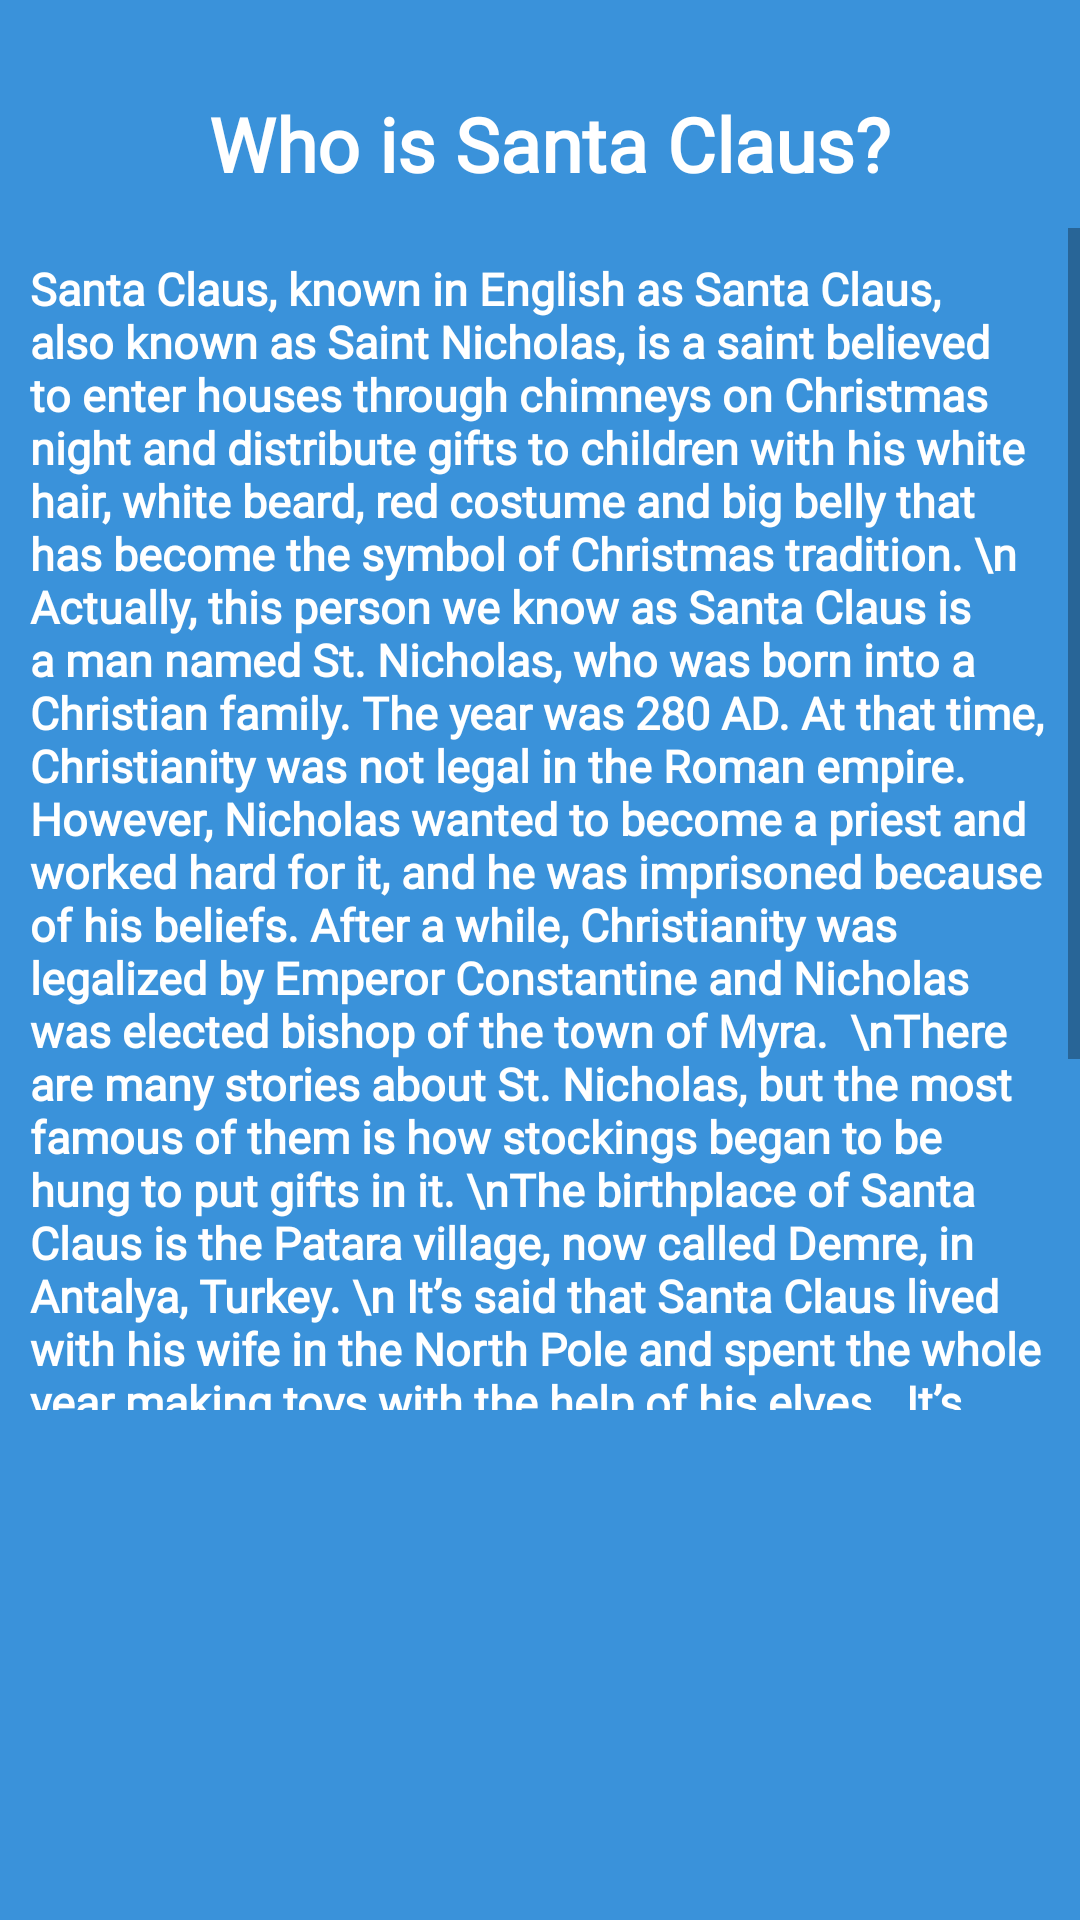

Layout XML and referenced resources for this Android screen:
<!-- AndroidManifest.xml: application theme Theme.LiveSantaVideoCall -->
<!-- res/layout/activity_three.xml -->
<?xml version="1.0" encoding="utf-8"?>
<RelativeLayout xmlns:android="http://schemas.android.com/apk/res/android"
    xmlns:app="http://schemas.android.com/apk/res-auto"
    xmlns:tools="http://schemas.android.com/tools"
    android:layout_width="match_parent"
    android:layout_height="match_parent"
    android:background="@color/background_advice"
    tools:context=".Christmas.ThreeActivity">

    <androidx.appcompat.widget.Toolbar
        android:id="@+id/toolbar"
        android:layout_width="match_parent"
        android:layout_height="wrap_content"
        android:layout_marginTop="20dp"
        android:background="@android:color/transparent">

        <TextView
            android:layout_width="match_parent"
            android:layout_height="match_parent"
            android:layout_gravity="center"
            android:layout_marginLeft="10dp"
            android:layout_marginTop="10dp"
            android:layout_marginRight="10dp"
            android:fontFamily="@font/sansita_italic"
            android:gravity="center_horizontal"
            android:text="Who is Santa Claus?"
            android:textColor="@color/white"
            android:textSize="25dp"
            android:textStyle="bold" />

    </androidx.appcompat.widget.Toolbar>

    <ScrollView
        android:layout_width="match_parent"
        android:layout_height="match_parent"
        android:layout_above="@+id/one"
        android:layout_below="@+id/toolbar"
        android:layout_marginBottom="20dp">

        <LinearLayout
            android:layout_width="match_parent"
            android:layout_height="match_parent"
            android:orientation="vertical">


            <TextView
                android:layout_width="match_parent"
                android:layout_height="match_parent"
                android:layout_marginLeft="10dp"
                android:layout_marginTop="10dp"
                android:layout_marginRight="10dp"
                android:fontFamily="@font/sansita_italic"
                android:text="Santa Claus, known in English as Santa Claus, also known as Saint Nicholas, is a saint believed to enter houses through chimneys on Christmas night and distribute gifts to children with his white hair, white beard, red costume and big belly that has become the symbol of Christmas tradition.
\n Actually, this person we know as Santa Claus is a man named St. Nicholas, who was born into a Christian family. The year was 280 AD. At that time, Christianity was not legal in the Roman empire. However, Nicholas wanted to become a priest and worked hard for it, and he was imprisoned because of his beliefs. After a while, Christianity was legalized by Emperor Constantine and Nicholas was elected bishop of the town of Myra.

\nThere are many stories about St. Nicholas, but the most famous of them is how stockings began to be hung to put gifts in it.
\nThe birthplace of Santa Claus is the Patara village, now called Demre, in Antalya, Turkey.
\n It’s said that Santa Claus lived with his wife in the North Pole and spent the whole year making toys with the help of his elves.

It’s believed that he receives letters from children asking for Christmas gifts. On Christmas Eve, he loads toys on his sleigh and goes all over the world on a sled pulled by eight reindeer and stops at every house. He slides down the chimneys of the houses and leaves the presents. He happily eats the cookies and milk left by the children of the house for him. Then he jumps on his sled and continues his journey."
                android:textColor="@color/white"
                android:textSize="15dp"
                android:textStyle="bold" />
        </LinearLayout>
    </ScrollView>

    <ImageView
        android:id="@+id/one"
        android:layout_width="match_parent"
        android:layout_height="80dp"
        android:layout_above="@id/native_ads"
        android:scaleType="fitXY"
        android:src="@drawable/three_gift" />
    <LinearLayout
        android:id="@+id/native_ads"
        android:layout_width="match_parent"
        android:layout_height="70dp"
        android:layout_alignParentBottom="true"
        android:orientation="vertical">

    </LinearLayout>

</RelativeLayout>
<!-- resources referenced by this layout -->
<resources>
  <color name="background_advice">#3A92DA</color>
  <color name="white">#FFFFFFFF</color>
  <style name="Theme.LiveSantaVideoCall" parent="Theme.MaterialComponents.Light.NoActionBar">
          
          <item name="colorPrimary">@color/red</item>
          <item name="colorPrimaryVariant">@color/red_dark</item>
          <item name="colorOnPrimary">@color/white</item>
          
          <item name="colorSecondary">@color/green_tab</item>
          <item name="colorSecondaryVariant">@color/green_tab_dark</item>
          <item name="colorOnSecondary">@color/black</item>
          <item name="android:windowTranslucentStatus">true</item>
          
          
          <item name="android:statusBarColor" tools:targetApi="l">@android:color/transparent</item>
          
      </style>
  <color name="red">#EA0909</color>
  <color name="red_dark">#BB2929</color>
  <color name="green_tab">#3B9A48</color>
  <color name="green_tab_dark">#23572A</color>
  <color name="black">#FF000000</color>
</resources>
